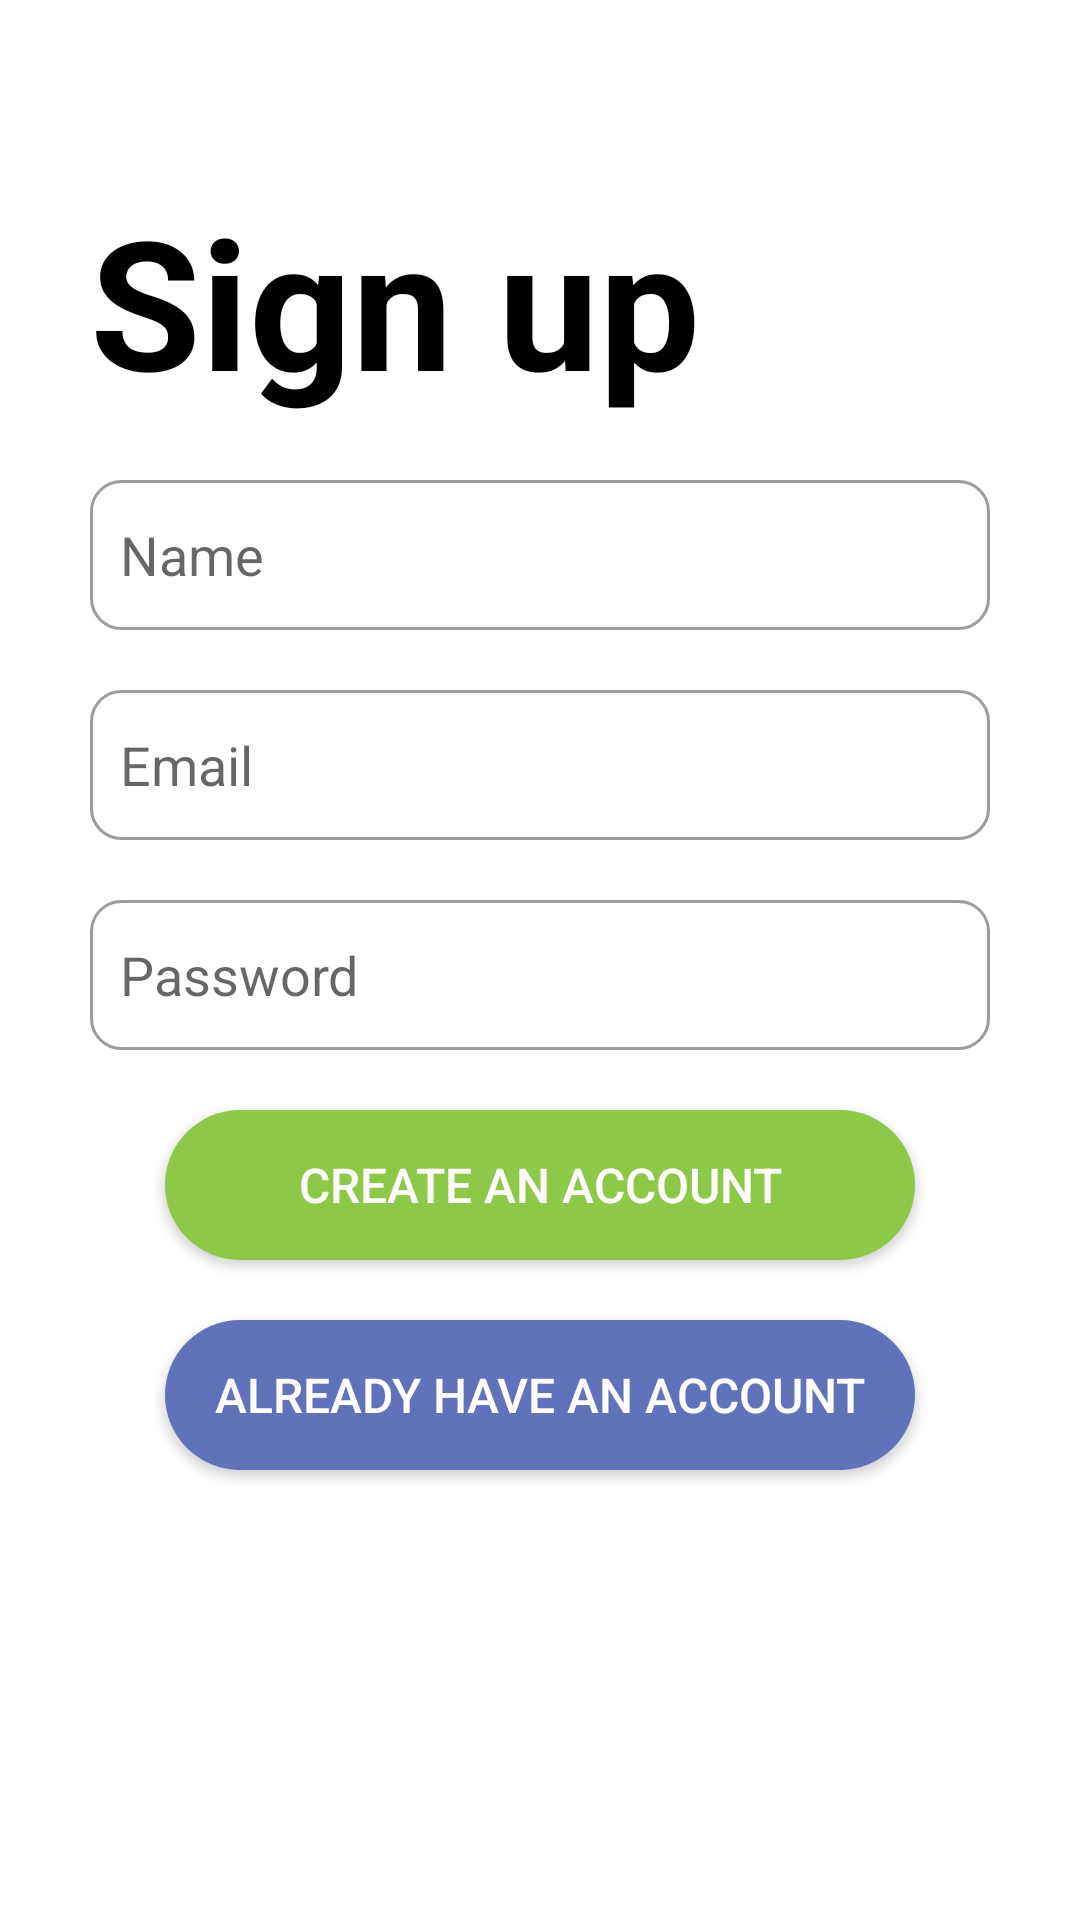

Reconstruct the res/layout file that produces this screen, plus the resources it refers to.
<!-- AndroidManifest.xml: application theme Theme.GetTogetherApp -->
<!-- res/layout/activity_signup.xml -->
<?xml version="1.0" encoding="utf-8"?>
<LinearLayout xmlns:android="http://schemas.android.com/apk/res/android"
    xmlns:app="http://schemas.android.com/apk/res-auto"
    xmlns:tools="http://schemas.android.com/tools"
    android:layout_width="match_parent"
    android:layout_height="match_parent"
    android:orientation="vertical"
    android:padding="30dp"
    tools:context=".SignupActivity">
    <TextView
        android:layout_width="wrap_content"
        android:layout_height="wrap_content"
        android:text="Sign up"
        android:textColor="@color/black"
        android:textSize="60dp"
        android:textStyle="bold"
        android:layout_marginTop="30dp"/>
    <EditText
        android:id="@+id/nameBox"
        android:layout_width="match_parent"
        android:layout_height="50dp"
        android:inputType="textPersonName"
        android:hint="Name"
        android:layout_marginTop="20dp"
        android:background="@drawable/textbox_style"/>
    <EditText
        android:id="@+id/emailBox"
        android:layout_width="match_parent"
        android:layout_height="50dp"
        android:inputType="textEmailAddress"
        android:hint="Email"
        android:layout_marginTop="20dp"
        android:background="@drawable/textbox_style"/>

    <EditText
        android:id="@+id/passwordBox"
        android:layout_width="match_parent"
        android:layout_height="50dp"
        android:layout_marginTop="20dp"
        android:background="@drawable/textbox_style"
        android:hint="Password"
        android:inputType="textPassword" />
    <androidx.appcompat.widget.AppCompatButton
        android:id="@+id/signupBtn"
        android:layout_width="250dp"
        android:layout_height="50dp"
        android:layout_marginTop="20dp"
        android:layout_gravity="center"
        android:text="Create An Account"
        android:textSize="16sp"
        android:background="@drawable/singin_btn_style"
        android:textColor="@color/white"/>
    <androidx.appcompat.widget.AppCompatButton
        android:id="@+id/loginBtn"
        android:layout_width="250dp"
        android:layout_height="50dp"
        android:layout_marginTop="20dp"
        android:layout_gravity="center"
        android:text="@string/text"
        android:textSize="16sp"
        android:background="@drawable/singup_btn_style"
        android:textColor="@color/white"/>


</LinearLayout>
<!-- resources referenced by this layout -->
<resources>
  <color name="black">#FF000000</color>
  <color name="white">#FFFFFFFF</color>
  <!-- drawable singin_btn_style (drawable-v24) -->
  <?xml version="1.0" encoding="utf-8"?>
  <shape xmlns:android="http://schemas.android.com/apk/res/android">
      <solid android:color="#8DC849"/>
  
      <corners android:radius="30dp"/>
  
  </shape>
  <!-- drawable singup_btn_style (drawable-v24) -->
  <?xml version="1.0" encoding="utf-8"?>
  <shape xmlns:android="http://schemas.android.com/apk/res/android">
      <solid android:color="#5F72BA"/>
  
      <corners android:radius="30dp"/>
  
  </shape>
  <!-- drawable textbox_style (drawable-v24) -->
  <?xml version="1.0" encoding="utf-8"?>
  <shape xmlns:android="http://schemas.android.com/apk/res/android">
      <stroke android:width="1dp" android:color="#9C9C9C"/>
      <padding android:left="10dp" android:top="10dp" android:bottom="10dp" android:right="10dp"/>
      <corners android:radius="10dp"/>
  
  
  </shape>
  <string name="text">Already have an account</string>
  <style name="Theme.GetTogetherApp" parent="Theme.MaterialComponents.DayNight.NoActionBar">
          
          <item name="colorPrimary">@color/purple_500</item>
          <item name="colorPrimaryVariant">@color/purple_700</item>
          <item name="colorOnPrimary">@color/white</item>
          
          <item name="colorSecondary">@color/teal_200</item>
          <item name="colorSecondaryVariant">@color/teal_700</item>
          <item name="colorOnSecondary">@color/black</item>
          
          <item name="android:statusBarColor" tools:targetApi="l">?attr/colorPrimaryVariant</item>
          
      </style>
  <color name="purple_500">#FF6200EE</color>
  <color name="purple_700">#5F72BA</color>
  <color name="teal_200">#FF03DAC5</color>
  <color name="teal_700">#FF018786</color>
</resources>
